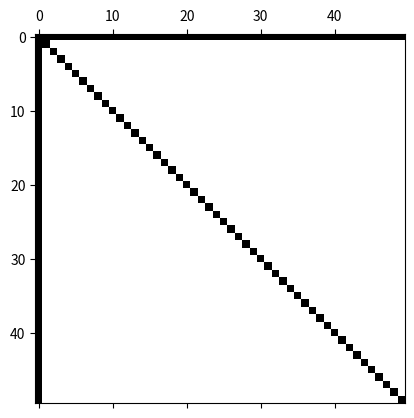
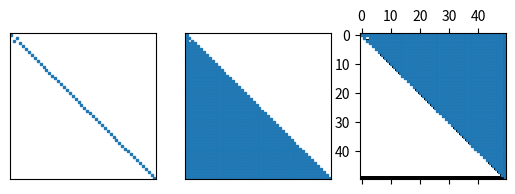
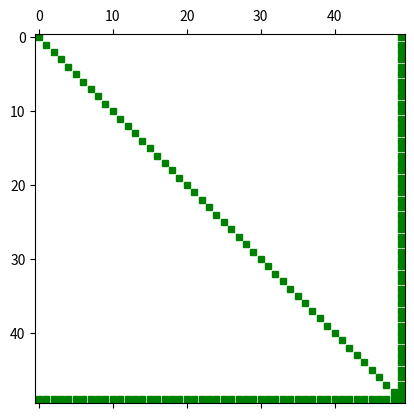

Reproduce these figures in Python, in order.
# -*- coding: utf-8 -*-
"""SparseSolvers.ipynb

Automatically generated by Colab.

Original file is located at
    https://colab.research.google.com/<link-removed>
"""

import numpy as np
import matplotlib.pyplot as plt
import scipy.linalg as la

n = 50
sparseMat1 = np.zeros([n,n]); sparseMat2 = np.zeros([n,n])
sparseMat1[0,:] = 1; sparseMat1[:,0] = 1;
sparseMat2[-1,:]  = 1; sparseMat2[:,-1] = 1;
for i in range(n):
  sparseMat1[i,i] = 1
  sparseMat2[i,i] = 1

plt.spy(sparseMat1)
plt.show()

p,l,u = la.lu(sparseMat1)

fig, axs = plt.subplots(1,3)
axs[0].spy(p,markersize=2)
axs[1].spy(l,markersize=2)
axs[2].spy(u,markersize=2)
for ax in axs.flat:
  ax.set(xticks=([]),yticks=([]))
plt.savefig('Q2-2c.png',dpi=500,pad_inches=0.01)

plt.spy(sparseMat2)
plt.show()

p,l,u = la.lu(sparseMat2)

fig, axs = plt.subplots(1,3)
axs[0].spy(p,markersize=2,color='green')
axs[1].spy(l,markersize=2,color='green')
axs[2].spy(u,markersize=2,color='green')
for ax in axs.flat:
  ax.set(xticks=([]),yticks=([]))
plt.savefig('Q2-2d.png',dpi=500,pad_inches=0.01)

plt.spy(sparseMat1,markersize=5)
plt.savefig('Q2-2a.png',dpi=500,pad_inches=0.01)
plt.clf()
plt.spy(sparseMat2,markersize=5,color='green')
plt.savefig('Q2-2b.png',dpi=500,pad_inches=0.01)